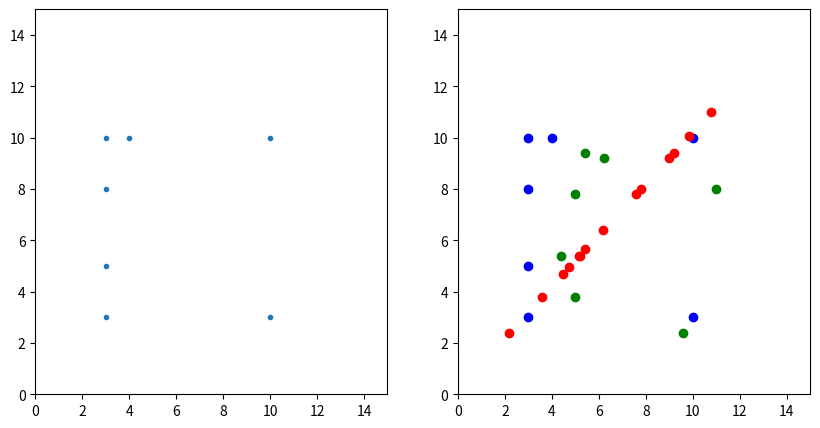

Recreate this plot in Python.

from matplotlib import pyplot as plt
import numpy as np

def best_fit_affine_transform(dmd_coords, camera_coords):
    dmd_coords = np.array(dmd_coords)
    camera_coords = np.array(camera_coords)
    assert dmd_coords.shape == camera_coords.shape, "dmd and camera coordinate arrays should have same shape"

    assert dmd_coords.shape[0] == 2, "coord arrays should be (2xN)"

    N = dmd_coords.shape[1]

    # Add a row of ones
    dmd_coords = np.vstack( (dmd_coords, np.ones((1,N)) ) )


    # Change shape to Nx1 and Nx3 for linalg

    camera_coords_x = camera_coords[0][:,np.newaxis]
    camera_coords_y = camera_coords[1][:,np.newaxis]
    dmd_coords = np.swapaxes(dmd_coords, 0, 1)

    cam_coeffs_x = np.linalg.lstsq(dmd_coords, camera_coords_x, rcond=None)[0].T[0]
    cam_coeffs_y = np.linalg.lstsq(dmd_coords, camera_coords_y, rcond=None)[0].T[0]

    T = np.vstack( [cam_coeffs_x, cam_coeffs_y] )

    return T

def transform_camera_to_dmd_image(desired_cam_image, cam_to_dmd_Tmat):
    pass



def test_transformation():
    # Create two subplots and unpack the output array immediately
    fig, (ax1, ax2) = plt.subplots(1, 2, figsize=(10,5))

    points = np.array([
        (3, 3),
        (3, 10),
        (10,3),
        (10, 10),
        (3,5),
        (4,10),
        (3,8),
    ],  dtype=float).T

    A = np.array([
        [0.8,0.2],
        [-0.2,0.8],
    ], dtype=float)



    origX, origY =  points

    ax1.scatter(origX, origY, marker='.')
    ax1.set_xlim(0,15)
    ax1.set_ylim(0,15)
    ax2.set_xlim(0,15)
    ax2.set_ylim(0,15)

    b = np.array([1.0, 2.0])

    new_points = A @ points + b[:, None]

    new_points[0][0] += 1

    newX, newY = new_points

    fitT = best_fit_affine_transform(points, new_points)

    fitA = fitT[:,:2]
    fitb = fitT[:,2:3]
    # print("A:")
    # print(A)
    # print(fitA)
    # print("b:")
    # print(b)
    # print(fitb)

    predX, predY = fitA @ points + fitb[:, None]

    plt.scatter(origX, origY, color='b')
    plt.scatter(newX, newY, color='g')
    plt.scatter(predX, predY, color='r')
    plt.show()


if __name__ == "__main__":
    test_transformation()